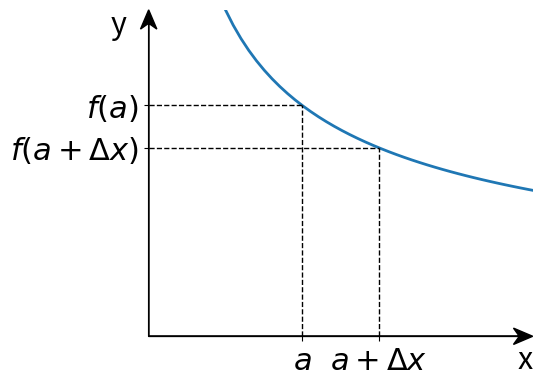

Generate this figure with matplotlib:
import matplotlib
import matplotlib.pyplot as plt
import numpy as np

#keuze van backend
#matplotlib.use('SVG')   # generate SVG output by default
matplotlib.use('AGG')   # generate png output by default (agg = anti grain)

matplotlib.rcParams.update({'font.size': 22})

fig = plt.figure()
#In order to modify the figure, we need to reference it, so we'll store it to the variable called fig. 
#Then we define ax1 as a subplot on the figure. 

ax1 = plt.subplot2grid((1,1), (0,0))
fig.subplots_adjust(bottom=0.2,left=0.3)

ax1.spines['top'].set_visible(False)
ax1.spines['right'].set_visible(False)
ax1.spines['bottom'].set_visible(False)
ax1.spines['left'].set_visible(False)

#We're using subplot2grid here, which is one of two major ways to get subplots. 
#We'll talk more on how these work, but for now, you should see that we have 2 tuples provided with this, (1,1) and (0,0). 
#The 1,1 says this is a 1 x 1 grid. Then 0,0 is us saying the "starting point" for this sub plot will be 0,0.

x_waarden=np.linspace(1,11,100)
y_waarden=np.sqrt(1/x_waarden)

grafiek = plt.plot(x_waarden,y_waarden,linewidth=2)

#ax1.axhline(0,color='k',linewidth=0.5)  #horizontale door center
#ax1.axvline(0,color='k',linewidth=0.5)	#verticale door center

ax1.set_xlim(left=0,right=5)
ax1.set_ylim(bottom=0,top=1)

#ax1.set_xlabel('x', horizontalalignment='right', labelpad =-5 ) 
#ax1.set_ylabel('y', horizontalalignment='left', labelpad =-5 ) 

xmin, xmax = ax1.get_xlim()
ymin, ymax = ax1.get_ylim()

plt.plot([2, 2], [0, np.sqrt(1/2)], 'k--', lw=1)
plt.plot([0, 2], [np.sqrt(1/2), np.sqrt(1/2)], 'k--', lw=1)
plt.plot([3, 3], [0, np.sqrt(1/3)], 'k--', lw=1)
plt.plot([0, 3], [np.sqrt(1/3), np.sqrt(1/3)], 'k--', lw=1)

ax1.set(xticks=[2, 3], xticklabels=['$a$', '$a+\Delta x$'])
ax1.set(yticks=[np.sqrt(1/2), np.sqrt(1/3)], yticklabels=['$f(a)$', '$f(a+\Delta x)$'])

# get width and height of axes object to compute
# matching arrowhead length and width
dps = fig.dpi_scale_trans.inverted()
bbox = ax1.get_window_extent().transformed(dps)
width, height = bbox.width, bbox.height

# manual arrowhead width and length
hw = 1./20.*(ymax-ymin)
hl = 1./20.*(xmax-xmin)
lw = 1. # axis line width
ohg = 0.3 # arrow overhang

# compute matching arrowhead length and width
yhw = hw/(ymax-ymin)*(xmax-xmin)* height/width
yhl = hl/(xmax-xmin)*(ymax-ymin)* width/height

ax1.text(xmax,-0.1,'x',horizontalalignment='right')
ax1.text(-0.5,ymax,'y',verticalalignment='top')

# draw x and y axis
ax1.arrow(xmin, 0, xmax-xmin, 0., fc='k', ec='k', lw = lw,
         head_width=hw, head_length=hl, overhang = ohg,
         length_includes_head= True, clip_on = False)

ax1.arrow(0, ymin, 0., ymax-ymin, fc='k', ec='k', lw = lw,
         head_width=yhw, head_length=yhl, overhang = ohg,
         length_includes_head= True, clip_on = False)

#plt.grid(True, color='k', linestyle='--',dash_capstyle='round',axis='both',linewidth=0.2)

#plt.grid(True,dashes=[8,3],linewidth=0.5) #sequence of floats (on/off ink in points) or (None, None)

#plt.axis('equal') #of plt.axis('scaled'), komt overeen met maple 'scaling = constrained'

plt.show() #werkt enkel als er naar png geschreven wordt
plt.savefig("1_9_fig1.svg")
plt.savefig("1_9_fig1.png")

print("einde programma")
